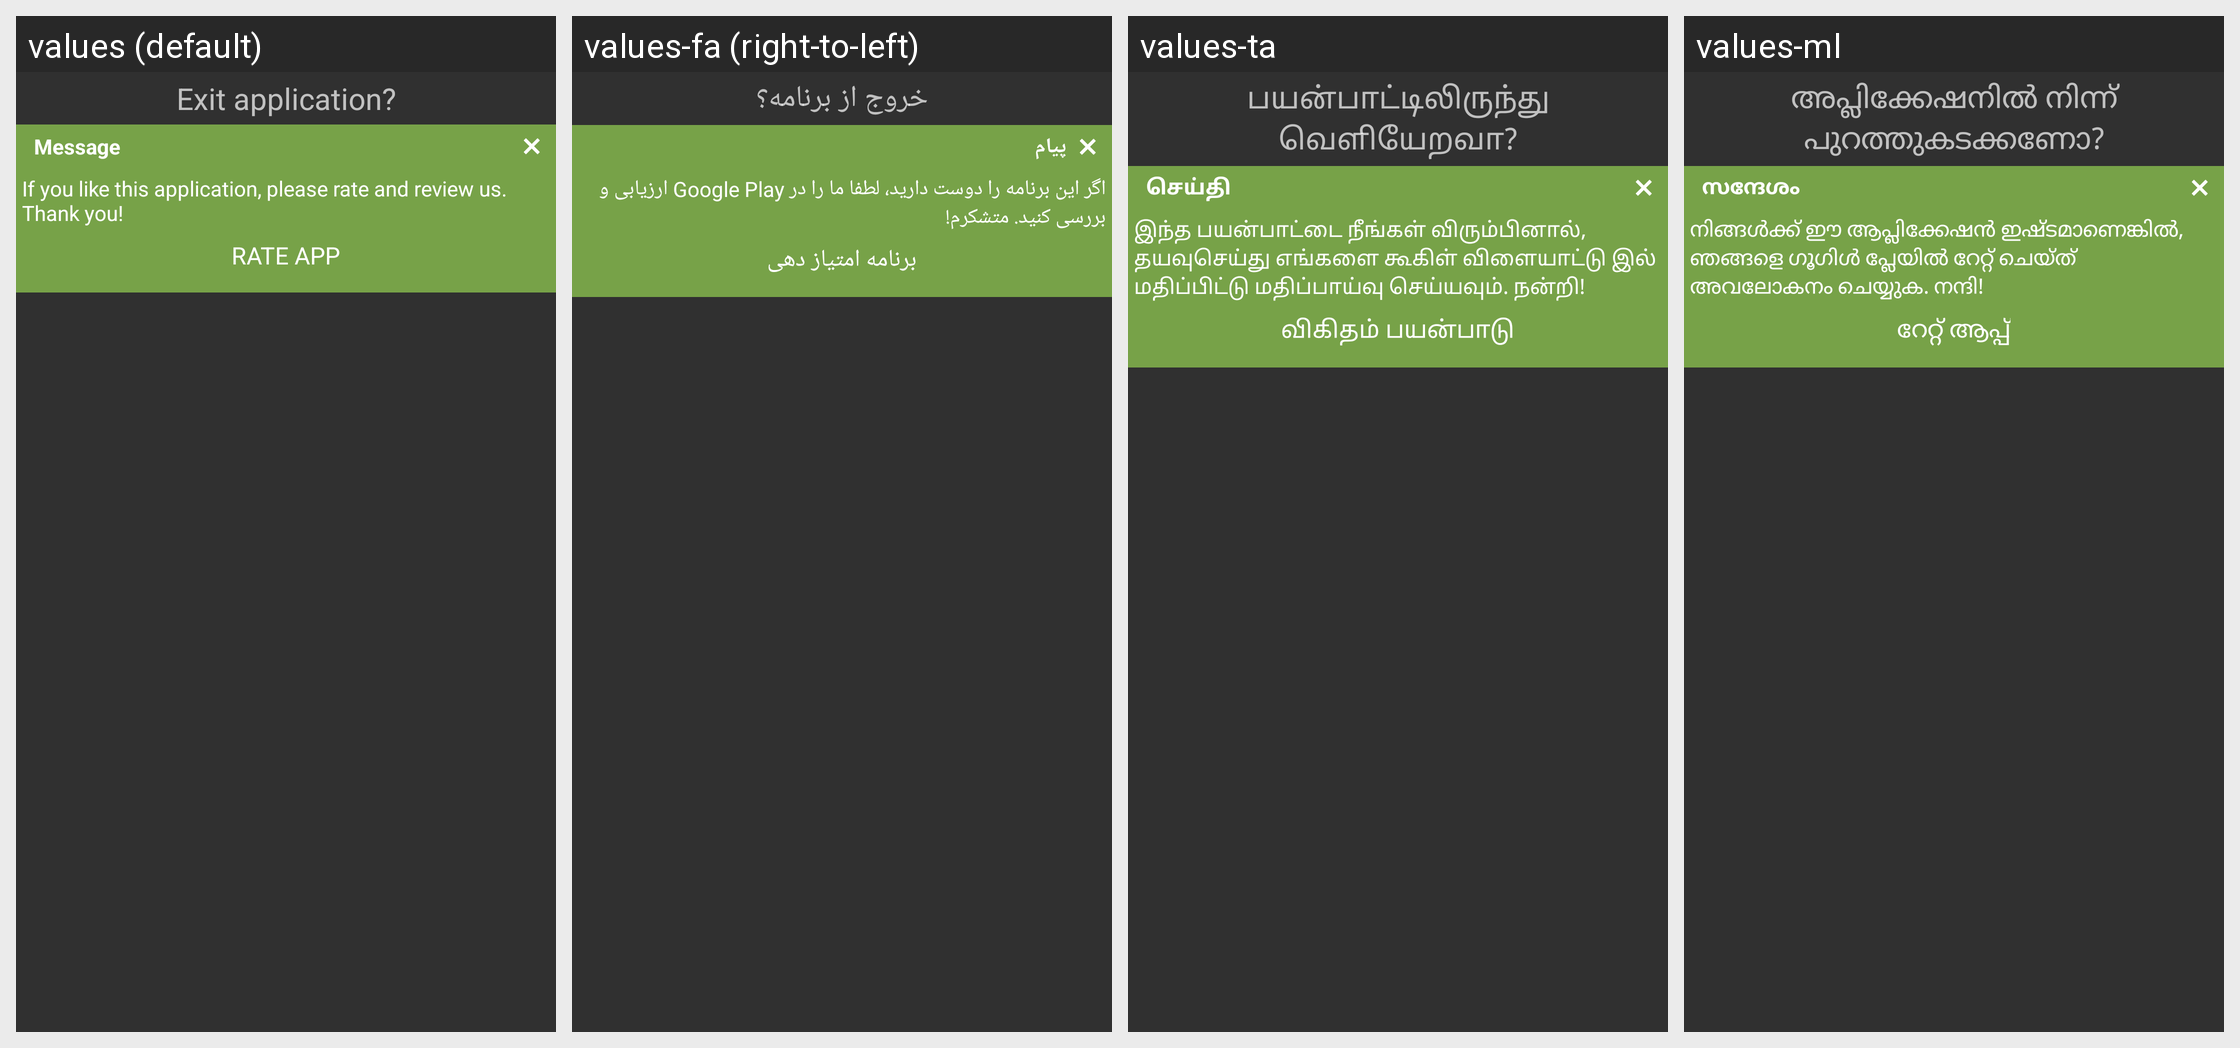

The Android screen above is rendered under several locales of the same app. Produce the string resources it draws, with the default and per-locale values.
Android screen res/layout/dialog_exit.xml rendered under 4 locales, left to right: values (default), values-fa (right-to-left), values-ta, values-ml. Device: Nexus 5 (rendered at 1080×1920; each locale shown at half size, 540×960, under a caption strip naming it); theme StyledIndicatorsBlack.
Other locales in the repository, not shown: values-ar, values-be, values-bg, values-ca, values-cs, values-de, values-el, values-es, values-eu, values-fi, values-fr, values-ga, values-gl, values-he, values-hi, values-hu, values-id, values-it, values-iw, values-ja, values-kk, values-ko, values-la, values-lt, values-nl, values-no, values-pl, values-pt, values-ro, values-ru, values-sc, values-sk, values-sv, values-sw, values-th, values-tr, values-uk, values-vi, values-zh-rCN, values-zh-rTW.
Strings drawn on this screen, with the default value and each locale's value (text and hints the layout hard-codes, and strings that could not be matched under every locale, appear in the picture but are not listed):

exit_application_question
  values: Exit application?
  values-fa: خروج از برنامه؟
  values-ta: பயன்பாட்டிலிருந்து வெளியேறவா?
  values-ml: അപ്ലിക്കേഷനിൽ നിന്ന് പുറത്തുകടക്കണോ?

message
  values: Message
  values-fa: پیام
  values-ta: செய்தி
  values-ml: സന്ദേശം

ask_rate_us1
  values: If you like this application, please rate and review us. Thank you!
  values-fa: اگر این برنامه را دوست دارید، لطفا ما را در Google Play ارزیابی و بررسی کنید. متشکرم!
  values-ta: இந்த பயன்பாட்டை நீங்கள் விரும்பினால், தயவுசெய்து எங்களை கூகிள் விளையாட்டு இல் மதிப்பிட்டு மதிப்பாய்வு செய்யவும். நன்றி!
  values-ml: നിങ്ങൾക്ക് ഈ ആപ്ലിക്കേഷൻ ഇഷ്ടമാണെങ്കിൽ, ഞങ്ങളെ ഗൂഗിൾ പ്ലേയിൽ റേറ്റ് ചെയ്ത് അവലോകനം ചെയ്യുക. നന്ദി!

rate_app
  values: Rate app
  values-fa: برنامه امتیاز دهی
  values-ta: விகிதம் பயன்பாடு
  values-ml: റേറ്റ് ആപ്പ്
